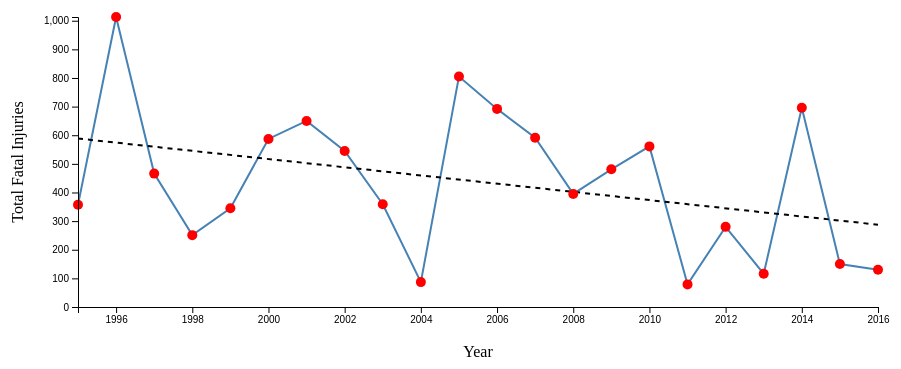
D3 v7 page, settled after 360 driven frames (6 s of simulated time); the page loaded 1 data file(s).


// ── main.js
// 1: SET GLOBAL VARIABLES
const margin = { top: 50, right: 30, bottom: 60, left: 70 };
const width = 900 - margin.left - margin.right;
const height = 400 - margin.top - margin.bottom;

// Global variable to store aggregated data for interactivity.
let globalAggregatedData = [];

// Create SVG container for Chart 1
const svg1_RENAME = d3.select("#lineChart1") // If you change this ID, you must change it in index.html too
    .append("svg")
    .attr("width", width + margin.left + margin.right)
    .attr("height", height + margin.top + margin.bottom)
    .append("g")
    .attr("transform", `translate(${margin.left},${margin.top})`);

// (If applicable) Tooltip element for interactivity
const tooltip = d3.select("body")
    .append("div")
    .attr("class", "tooltip")
    .style("position", "absolute")
    .style("background", "#fff")
    .style("border", "1px solid #ccc")
    .style("padding", "5px")
    .style("border-radius", "3px")
    .style("display", "none");

// 2.a: LOAD...
// Replace "aircraft_incidents.csv" with your CSV file name (ensure it's in the same folder)
d3.csv("aircraft_incidents.csv").then(data => {
    // 2.b: ... AND TRANSFORM DATA
    // Use CSV headers: "Event_Date_Years" for the year and "Total_Fatal_Injuries" for fatality count.
    const parsedData = data.map(d => ({
        Year: +d.Event_Date_Years,
        Fatalities: +d.Total_Fatal_Injuries
    }));
    console.log("Parsed data:", parsedData);
    
    // Aggregate data: Sum Fatalities for each Year (if there are multiple rows per year)
    const aggregated = d3.rollups(
        parsedData,
        v => d3.sum(v, d => d.Fatalities),
        d => d.Year
    );
    const aggregatedData = aggregated.map(([year, sumFatal]) => ({
        Year: year,
        Fatalities: sumFatal
    }));
    aggregatedData.sort((a, b) => a.Year - b.Year);
    console.log("Aggregated data:", aggregatedData);
    
    // Save aggregated data globally for interactivity updates.
    globalAggregatedData = aggregatedData;
    
    // Draw the initial chart using the slider's default value.
    const initialMinYear = +d3.select("#yearSlider").property("value");
    updateChart(initialMinYear);
    
    // 7.a: ADD INTERACTIVITY FOR CHART 1
    // (Interactivity for filtering is handled below via the slider event listener.)
});

// 3.a, 4.a, 5.a, 6.a: DRAW CHART 1 (wrapped in updateChart function for interactivity)
function updateChart(minYear) {
    // Filter aggregated data based on the slider (only include data where Year >= minYear)
    const filteredData = globalAggregatedData.filter(d => d.Year >= minYear);
    
    // Clear previous chart elements.
    svg1_RENAME.selectAll("*").remove();
    
    // 3.a: SET SCALES FOR CHART 1 using filtered data
    const xScale = d3.scaleLinear()
        .domain(d3.extent(filteredData, d => d.Year))
        .range([0, width]);
    
    const yScale = d3.scaleLinear()
        .domain([0, d3.max(filteredData, d => d.Fatalities)])
        .range([height, 0]);
    
    // 4.a: PLOT DATA FOR CHART 1
    if(filteredData.length > 1) { // Only draw line if there is more than one point
        svg1_RENAME.append("path")
            .datum(filteredData)
            .attr("fill", "none")
            .attr("stroke", "steelblue")
            .attr("stroke-width", 2)
            .attr("d", d3.line()
                .x(d => xScale(d.Year))
                .y(d => yScale(d.Fatalities))
            );
    }
    
    // ADD TRENDLINE
    if(filteredData.length > 1) {
        const n = filteredData.length;
        const sumX = d3.sum(filteredData, d => d.Year);
        const sumY = d3.sum(filteredData, d => d.Fatalities);
        const sumXY = d3.sum(filteredData, d => d.Year * d.Fatalities);
        const sumX2 = d3.sum(filteredData, d => d.Year * d.Year);
        const slope = (n * sumXY - sumX * sumY) / (n * sumX2 - sumX * sumX);
        const intercept = (sumY - slope * sumX) / n;
        
        // Get min and max year from filtered data for the trendline
        const [minYearDomain, maxYearDomain] = d3.extent(filteredData, d => d.Year);
        const trendData = [
            { Year: minYearDomain, Fatalities: slope * minYearDomain + intercept },
            { Year: maxYearDomain, Fatalities: slope * maxYearDomain + intercept }
        ];
        
        // Draw the trendline as an orange dashed line
        svg1_RENAME.append("path")
            .datum(trendData)
            .attr("fill", "none")
            .attr("stroke", "black")
            .attr("stroke-width", 2)
            .attr("stroke-dasharray", "5,5")
            .attr("d", d3.line()
                .x(d => xScale(d.Year))
                .y(d => yScale(d.Fatalities))
            );
    }
    
    // 7.a: ADD INTERACTIVITY FOR CHART 1 - plot circles with tooltip interactivity
    svg1_RENAME.selectAll("circle")
        .data(filteredData)
        .join("circle")
        .attr("cx", d => xScale(d.Year))
        .attr("cy", d => yScale(d.Fatalities))
        .attr("r", 5)
        .attr("fill", "red")
        .on("mouseover", (event, d) => {
            tooltip
                .style("display", "inline-block")
                .style("left", (event.pageX + 10) + "px")
                .style("top", (event.pageY + 10) + "px")
                .html(`<strong>Year:</strong> ${d.Year}<br/><strong>Fatalities:</strong> ${d.Fatalities}`);
        })
        .on("mouseout", () => {
            tooltip.style("display", "none");
        });
    
    // 5.a: ADD AXES FOR CHART 1
    svg1_RENAME.append("g")
        .attr("transform", `translate(0,${height})`)
        .call(d3.axisBottom(xScale).tickFormat(d3.format("d")));
    
    svg1_RENAME.append("g")
        .call(d3.axisLeft(yScale));
    
    // 6.a: ADD LABELS FOR CHART 1
    // X-axis label
    svg1_RENAME.append("text")
        .attr("text-anchor", "middle")
        .attr("x", width / 2)
        .attr("y", height + margin.bottom - 10)
        .text("Year");
    
    // Y-axis label
    svg1_RENAME.append("text")
        .attr("text-anchor", "middle")
        .attr("transform", "rotate(-90)")
        .attr("x", -height / 2)
        .attr("y", -margin.left + 15)
        .text("Total Fatal Injuries");
}

// ==========================================
//         CHART 2 (if applicable)
// ==========================================
// (Since only one chart is required, the Chart 2 code is omitted)

// 7.b: ADD INTERACTIVITY FOR CHART 2
// (Not applicable)

// ------------------------------------------
// INTERACTIVE WIDGET EVENT LISTENER
// ------------------------------------------
d3.select("#yearSlider").on("input", function() {
    const selectedYear = +this.value;
    d3.select("#yearValue").text(selectedYear);
    updateChart(selectedYear);
});


### data: aircraft_incidents.csv
Accident_Number, Event_Date_Years, Event_Date, Location, Country, Latitude, Longitude, Airport_Code, Airport_Name, Simplified_Severity, Injury_Severity, Aircraft_Damage, Registration_Number, Make, Model, Schedule, Air_Carrier, Total_Fatal_Injuries, Total_Serious_Injuries, Total_Uninjured, Weather_Condition, Broad_Phase_of_Flight
ATL00LA092, 2000, 9/17/2000, ATLANTA, GA, United States, , , , , Non-Fatal, Non-Fatal, , N853AS, Bombardier, CRJ-200, SCHD, (DBA: DELTA CONNECTION), 0, 1, 50, VMC, CRUISE
DCA08FA018, 2007, 12/16/2007, Providence, RI, United States, , , KPVD, Theodore F. Green State, Non-Fatal, Non-Fatal, Substantial, N470ZW, Bombardier, CL-600, SCHD, Air Wisconsin Airlines, 0, 0, 34, IMC, LANDING
DCA10CA018, 2009, 12/18/2009, Dallas, TX, United States, 32.9, -97.04, DFW, Dallas/Fort Worth Intl Airport, Non-Fatal, Non-Fatal, Substantial, N515AE, Bombardier, CL-600, SCHD, American Eagle, 0, 0, 3, VMC, STANDING
ENG12IA004, 2011, 10/23/2011, Atlanta, GA, United States, , , ATL, Hartsfield-Jackson Atlanta Int, Incident, Incident, , N751EV, Bombardier, CL-600, SCHD, ATLANTIC SOUTHEAST AIRLINES INC, 0, 0, , , LANDING
DCA11CA084A, 2011, 7/14/2011, Boston, MA, United States, 42.35, -71.01, BOS, GENERAL EDWARD LAWRENCE LOGAN, Non-Fatal, Non-Fatal, Substantial, N132EV, Bombardier, CL-600, SCHD, ATLANTIC SOUTHEAST AIRLINES INC (DBA: AT…, 0, 0, 291, VMC, STANDING
ATL02FA113, 2002, 6/2/2002, Atlanta, GA, United States, 33.65, -84.43, ATL, Atlanta Hartsfield, Non-Fatal, Non-Fatal, Substantial, N849AS, Bombardier, CL-600, SCHD, Atlantic Southeast Airlines, Inc., 0, 0, 53, VMC, LANDING
DCA09FA033, 2009, 2/28/2009, Tallahassee, FL, United States, 30.4, -84.35, TLH, Tallahassee Regional Airport, Non-Fatal, Non-Fatal, Substantial, N830AS, Bombardier, CRJ-200, SCHD, Atlantic Southeast Airlines, Inc., 0, 0, 2, , STANDING
CHI01LA066, 2001, 1/8/2001, Detroit, MI, United States, , , DTW, DETROIT METROPOLITAN WAYNE CO., Non-Fatal, Non-Fatal, Substantial, N784CA, Bombardier, CL-600, SCHD, COMAIR INC, 0, 0, 31, VMC, STANDING
NYC01IA072, 2001, 1/3/2001, Covington, KY, United States, , , , , Incident, Incident, Minor, N933CA, Bombardier, CL-600, SCHD, COMAIR INC, 0, 0, 46, VMC, APPROACH
ENG14IA029, 2014, 9/13/2014, Hodeida, Yemen, Yemen, 14.76, 42.98, , N/A, Incident, Incident, Minor, 7O-FAB, Bombardier, CRJ-700, SCHD, Felix Airways, 0, 0, , UNK, TAKEOFF
WPR13IA144, 2013, 3/5/2013, Danville, CA, United States, 37.84, -122, SJC, Norman Y. Mineta San Jose Int, Incident, Incident, Minor, N417QX, Bombardier, DHC-8, SCHD, Horizon Air, 0, 0, 51, VMC, CLIMB
WPR13LA431, 2013, 9/29/2013, Reno, NV, United States, 39.5, -119.8, , N/A, Non-Fatal, Non-Fatal, , N449QX, Bombardier, DHC-8, SCHD, Horizon Air Industries Inc, 0, 1, 58, VMC, APPROACH
SEA02IA044, 2002, 3/1/2002, Boise, ID, United States, , , , , Incident, Incident, , N410QX, Bombardier, DHC-8, SCHD, Horizon Airlines, 0, 0, 73, VMC, CRUISE
NYC05LA013, 2004, 10/27/2004, Philadelphia, PA, United States, 39.87, -75.24, PHL, Philadelphia International, Non-Fatal, Non-Fatal, Substantial, N592ML, Bombardier, CL-600, SCHD, MESA AIRLINES INC (DBA: US Airways Expre…, 0, 0, 41, VMC, TAXI
CEN09FA094, 2008, 12/15/2008, Chicago, IL, United States, 41.98, -87.91, ORD, Chicago O'Hare International, Incident, Incident, Minor, N511MJ, Bombardier, CL-600, SCHD, Mesa Airlines, Inc, 0, 0, 32, VMC, APPROACH
DFW05LA047, 2004, 12/29/2004, Austin, TX, United States, 30.2, -97.67, AUS, Austin-Bergstrom International, Non-Fatal, Non-Fatal, , N506MJ, Bombardier, CL-600, SCHD, Mesa Airlines, Inc., 0, 1, 59, VMC, OTHER
DCA07FA037, 2007, 4/12/2007, Traverse City, MI, United States, 44.74, -85.59, KTVC, Cherry Capitol Airport, Non-Fatal, Non-Fatal, Substantial, N8905F, Bombardier, CL-600, SCHD, PINNACLE AIR INC (DBA: Northwest Airlink…, 0, 0, 52, IMC, LANDING
CHI05FA077, 2005, 3/11/2005, Milwaukee, WI, United States, 42.93, -87.9, MKE, Milwukee/General Mitchell, Non-Fatal, Non-Fatal, Substantial, N8932C, Bombardier, CL-600, SCHD, Pinnacle Airlines, 0, 0, 12, IMC, CLIMB
DCA05MA031, 2005, 2/2/2005, Teterboro, NJ, United States, , , KTEB, Teterboro NJ, Non-Fatal, Non-Fatal, Substantial, N370V, Bombardier, CL-600, NSCH, Platinum Jet Managment, 0, 4, 0, VMC, TAKEOFF
DCA10IA022, 2010, 1/19/2010, Charleston, WV, United States, , , CRW, Yeager Airport, Incident, Incident, Minor, N246PS, Bombardier, CL-600, SCHD, PSA AIRLINES INC (DBA: USAirways Express…, 0, 0, 34, VMC, TAKEOFF
DCA12CA035, 2012, 2/3/2012, San Francisco, CA, United States, 37.62, -122.4, KSFO, San Francisco International, Non-Fatal, Non-Fatal, Substantial, N912SW, Bombardier, CL-600, SCHD, SkyWest Airlines, 0, 0, 52, VMC, STANDING
CHI08LA051, 2007, 12/16/2007, Chicago, IL, United States, 41.98, -87.9, ORD, Chicago O'Hare Intl, Non-Fatal, Non-Fatal, Substantial, N918SW, Bombardier, CL-600, SCHD, Skywest Airlines Inc, 0, 1, 32, VMC, TAXI
CHI04IA056, 2004, 1/17/2004, Rapid City, SD, United States, 44.05, -103.1, RAP, Rapid City Regional Airport, Incident, Incident, Minor, N595SW, Bombardier, CL-600, SCHD, SKYWEST AIRLINES INC (DBA: Skywest Airli…, 0, 0, 35, IMC, LANDING
ENG10IA055, 2010, 9/28/2010, Milwaukee, WI, United States, 42.95, -87.9, MKE, GENERAL MITCHELL INTL, Incident, Incident, Minor, N498CA, Bombardier, CL-600, SCHD, SKYWEST AIRLINES, Inc., 0, 0, 39, VMC, LANDING
ERA09LA538, 2009, 9/27/2009, Vineyard Haven, MA, United States, 41.39, -70.61, MVY, Martha's Vineyard, Non-Fatal, Non-Fatal, Substantial, N190MP, Bombardier, CL-600, , , 0, 0, 4, IMC, LANDING
CEN09LA088, 2008, 12/14/2008, Gary, IN, United States, 41.62, -87.41, GYY, Gary International Airport, Non-Fatal, Non-Fatal, Substantial, N573BA, Bombardier, CL-600, , , 0, 0, 3, VMC, LANDING
NYC01IA024, 2000, 10/26/2000, FALMOUTH, KY, United States, , , , , Incident, Incident, , N958CA, Bombardier, CL-600, SCHD, , 0, 0, 50, VMC, CRUISE
NYC01LA023A, 2000, 10/23/2000, NEW YORK, NY, United States, , , LGA, LA GUARDIA, Non-Fatal, Non-Fatal, Substantial, N804CA, Bombardier, CL-600, SCHD, , 0, 0, 81, VMC, TAXI
… [head cut at 6 KiB]